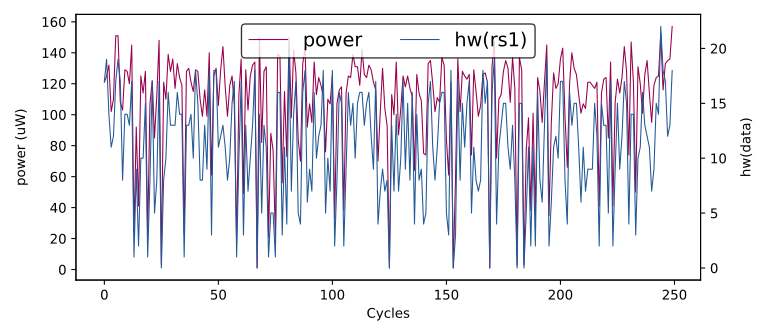

Values plotted in this chart, from the file beside it:
hw(rs1), HW
0, 0
6, 84
13, 109
6, 96
13, 129
10, 121
20, 136
15, 138
9, 101
12, 141
17, 121
19, 125
14, 132
11, 102
12, 110
17, 151
19, 151
17, 108
8, 103
14, 129
14, 128
13, 120
17, 145
1, 23
9, 92
2, 41
10, 125
10, 114
15, 128
1, 21
8, 107
17, 122
5, 85
8, 112
17, 148
0, 3
8, 121
10, 110
16, 139
13, 128
13, 136
13, 117
16, 133
14, 124
14, 119
1, 23
13, 128
13, 130
14, 121
10, 115
18, 129
15, 128
8, 110
8, 99
13, 116
9, 99
18, 140
3, 61
18, 125
18, 130
... 49,940 more rows
